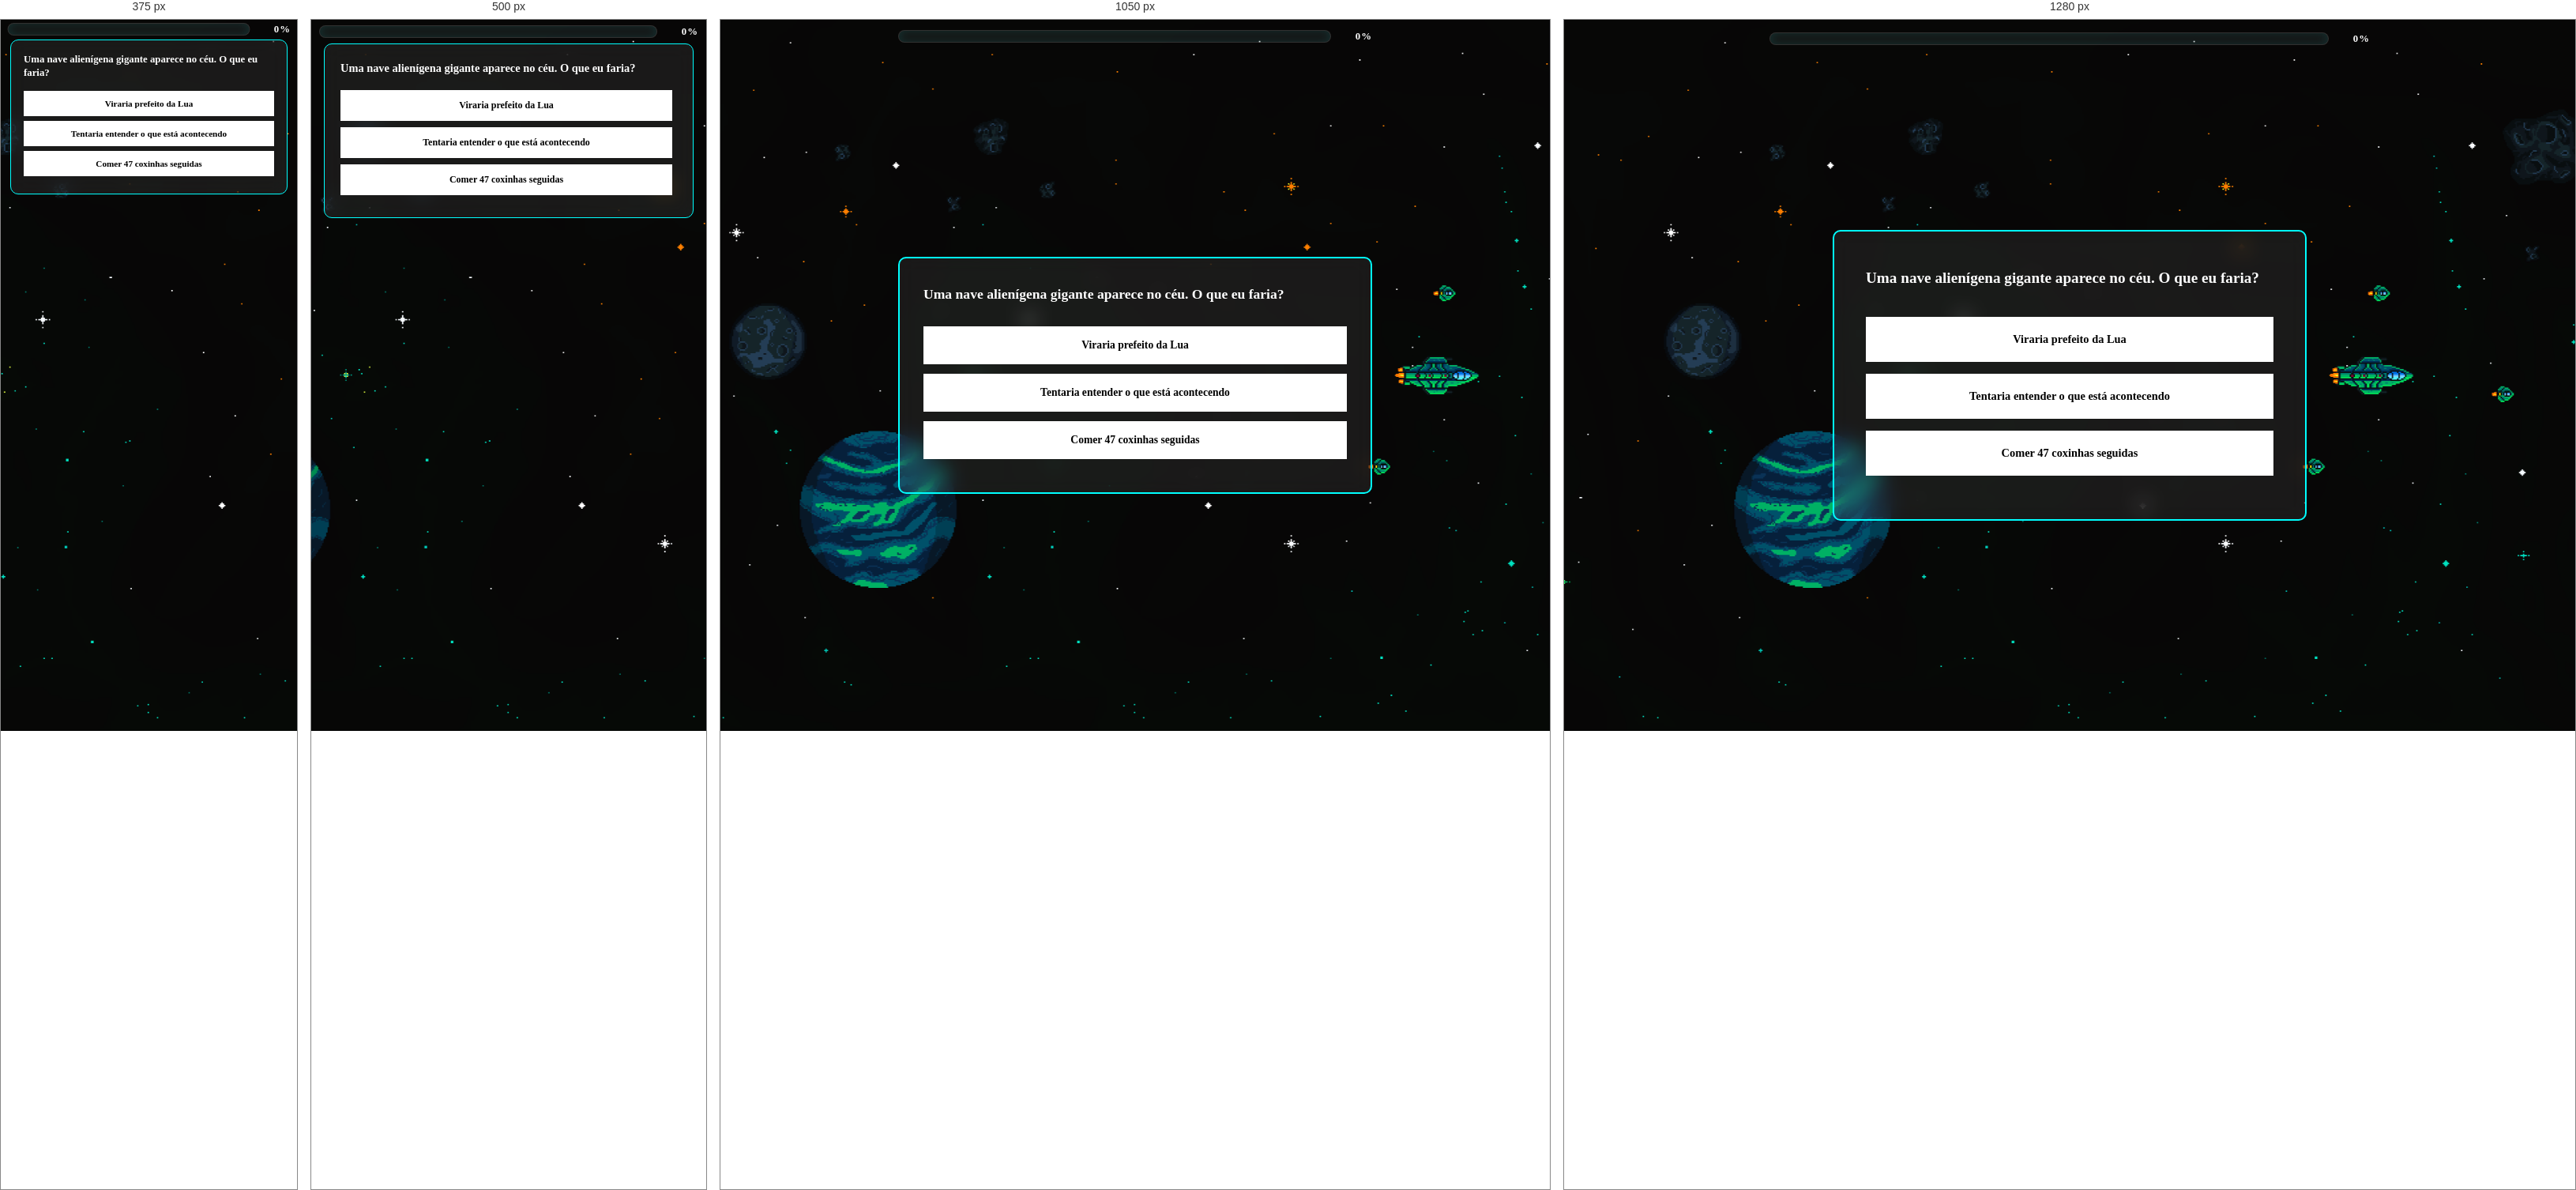
Rendered at 375 px, 500 px, 1050 px and 1280 px, left to right.

<!-- file: q1.html -->
<!doctype html>
<html lang="pt-br">
  <head>
    <meta charset="UTF-8" />

    <title>Pergunta 1</title>

    <link rel="stylesheet" href="css/style.css" />

    <script src="https://cdnjs.cloudflare.com/ajax/libs/animejs/3.2.1/anime.min.js"></script>
    <link rel="preconnect" href="https://fonts.googleapis.com" />

    <link rel="preconnect" href="https://fonts.gstatic.com" crossorigin />

    <link
      href="https://fonts.googleapis.com/css2?family=Press+Start+2P&display=swap"
      rel="stylesheet"
    />
  </head>

  <body>
    <div class="progress-container">
      <div class="progress-track">
        <div id="progressBar"></div>
      </div>
      <span class="progress-percent">0%</span>
    </div>

    <div id="space" style="background-image: url('img/Background.png');"></div>

    <div class="question-layout">
     

      <div class="question-box">
        <h1 class="question-title">
          Uma nave alienígena gigante aparece no céu. O que eu faria?
        </h1>

        <button class="option" onclick="select(0, false)">
          Viraria prefeito da Lua
        </button>

        <button class="option" onclick="select(1, true)">
          Tentaria entender o que está acontecendo
        </button>

        <button class="option" onclick="select(2, false)">Comer 47 coxinhas seguidas</button>
      </div>
    </div>

    <script src="js/quiz.js"></script>
    <script src="js/animeEffects.js"></script>

    <script>
      renderProgress();

      function select(selected, correct) {
        answerQuestion(1, selected, correct);

        nextQuestion("q2.html");
      }
    </script>
  </body>
</html>


/* @media block from css/style.css */
@media (max-width: 600px) {
  .loading-title {
    font-size: 1.8rem;
  }

  .loading-subtitle {
    font-size: 0.7rem;
  }

  .loading-bar {
    width: 85vw;
    height: 16px;
  }

  #loadingPercent {
    font-size: 1.2rem;
  }
}

/* @media block from css/style.css */
@media (max-width: 900px) {
  .home-wrapper {
    grid-template-columns: 1fr;
  }

  .ranking-box {
    margin-top: 50px;

    height: auto;
  }

  .home-left h1 {
    font-size: 1.3rem;
  }

  .floating-ship {
    width: 220px;
  }
}

/* @media block from css/style.css */
@media (max-width: 1200px) {
  .question-layout {
    grid-template-columns: 1fr;
    gap: 30px;
    padding: 50px 30px;
  }

  .spaceship {
    width: 350px;
    margin: 0 auto;
  }

  .question-box {
    padding: 30px;
  }

  .question-title {
    font-size: 1.1rem;
    line-height: 1.8;
    margin-bottom: 25px;
  }

  .option {
    padding: 16px;
    font-size: 0.85rem;
    margin-bottom: 12px;
  }
}

/* @media block from css/style.css */
@media (max-width: 900px) {
  .question-layout {
    grid-template-columns: 1fr;
    gap: 25px;
    padding: 40px 25px;
    min-height: auto;
  }

  .spaceship {
    width: 280px;
    margin: 0 auto;
  }

  .question-box {
    padding: 25px;
  }

  .question-title {
    font-size: 1rem;
    line-height: 1.6;
    margin-bottom: 20px;
  }

  .option {
    padding: 14px;
    font-size: 0.8rem;
    margin-bottom: 10px;
  }
}

/* @media block from css/style.css */
@media (max-width: 600px) {
  .question-layout {
    grid-template-columns: 1fr;
    gap: 20px;
    padding: 30px 16px;
    min-height: auto;
    justify-content: flex-start;
  }

  .spaceship {
    width: 200px;
    margin: 0 auto;
  }

  .question-box {
    padding: 20px;
    border-width: 1.5px;
  }

  .question-title {
    font-size: 0.9rem;
    line-height: 1.4;
    margin-bottom: 18px;
  }

  .option {
    padding: 12px;
    font-size: 0.75rem;
    margin-bottom: 8px;
  }
}

/* @media block from css/style.css */
@media (max-width: 400px) {
  .question-layout {
    gap: 15px;
    padding: 25px 12px;
  }

  .spaceship {
    width: 160px;
  }

  .question-box {
    padding: 16px;
  }

  .question-title {
    font-size: 0.8rem;
    line-height: 1.3;
    margin-bottom: 15px;
  }

  .option {
    padding: 10px;
    font-size: 0.7rem;
    margin-bottom: 6px;
  }
}

/* @media block from css/style.css */
@media (max-width: 1200px) {
  .progress-container {
    top: 14px;
    width: min(600px, calc(100% - 32px));
    height: 14px;
  }
}

/* @media block from css/style.css */
@media (max-width: 900px) {
  .progress-container {
    top: 12px;
    width: calc(100% - 24px);
    height: 12px;
  }
}

/* @media block from css/style.css */
@media (max-width: 600px) {
  .progress-container {
    top: 10px;
    width: calc(100% - 20px);
    height: 10px;
  }
}

/* @media block from css/style.css */
@media (max-width: 400px) {
  .progress-container {
    top: 8px;
    width: calc(100% - 16px);
    height: 8px;
  }
}

/* @media block from css/style.css */
@media (max-width: 700px) {
  .result-screen {
    min-height: auto;
    justify-content: flex-start;
    padding: 30px 16px 40px;
    gap: 18px;
  }

  .result-screen h1 {
    font-size: 1.2rem;
    line-height: 1.4;
  }

  .result-screen h2,
  .result-screen h3 {
    font-size: 1rem;
  }

  .chart-container {
    width: 100%;
    max-width: 420px;
    aspect-ratio: 1 / 1;
  }

  button {
    width: 100%;
    max-width: 420px;
  }
}